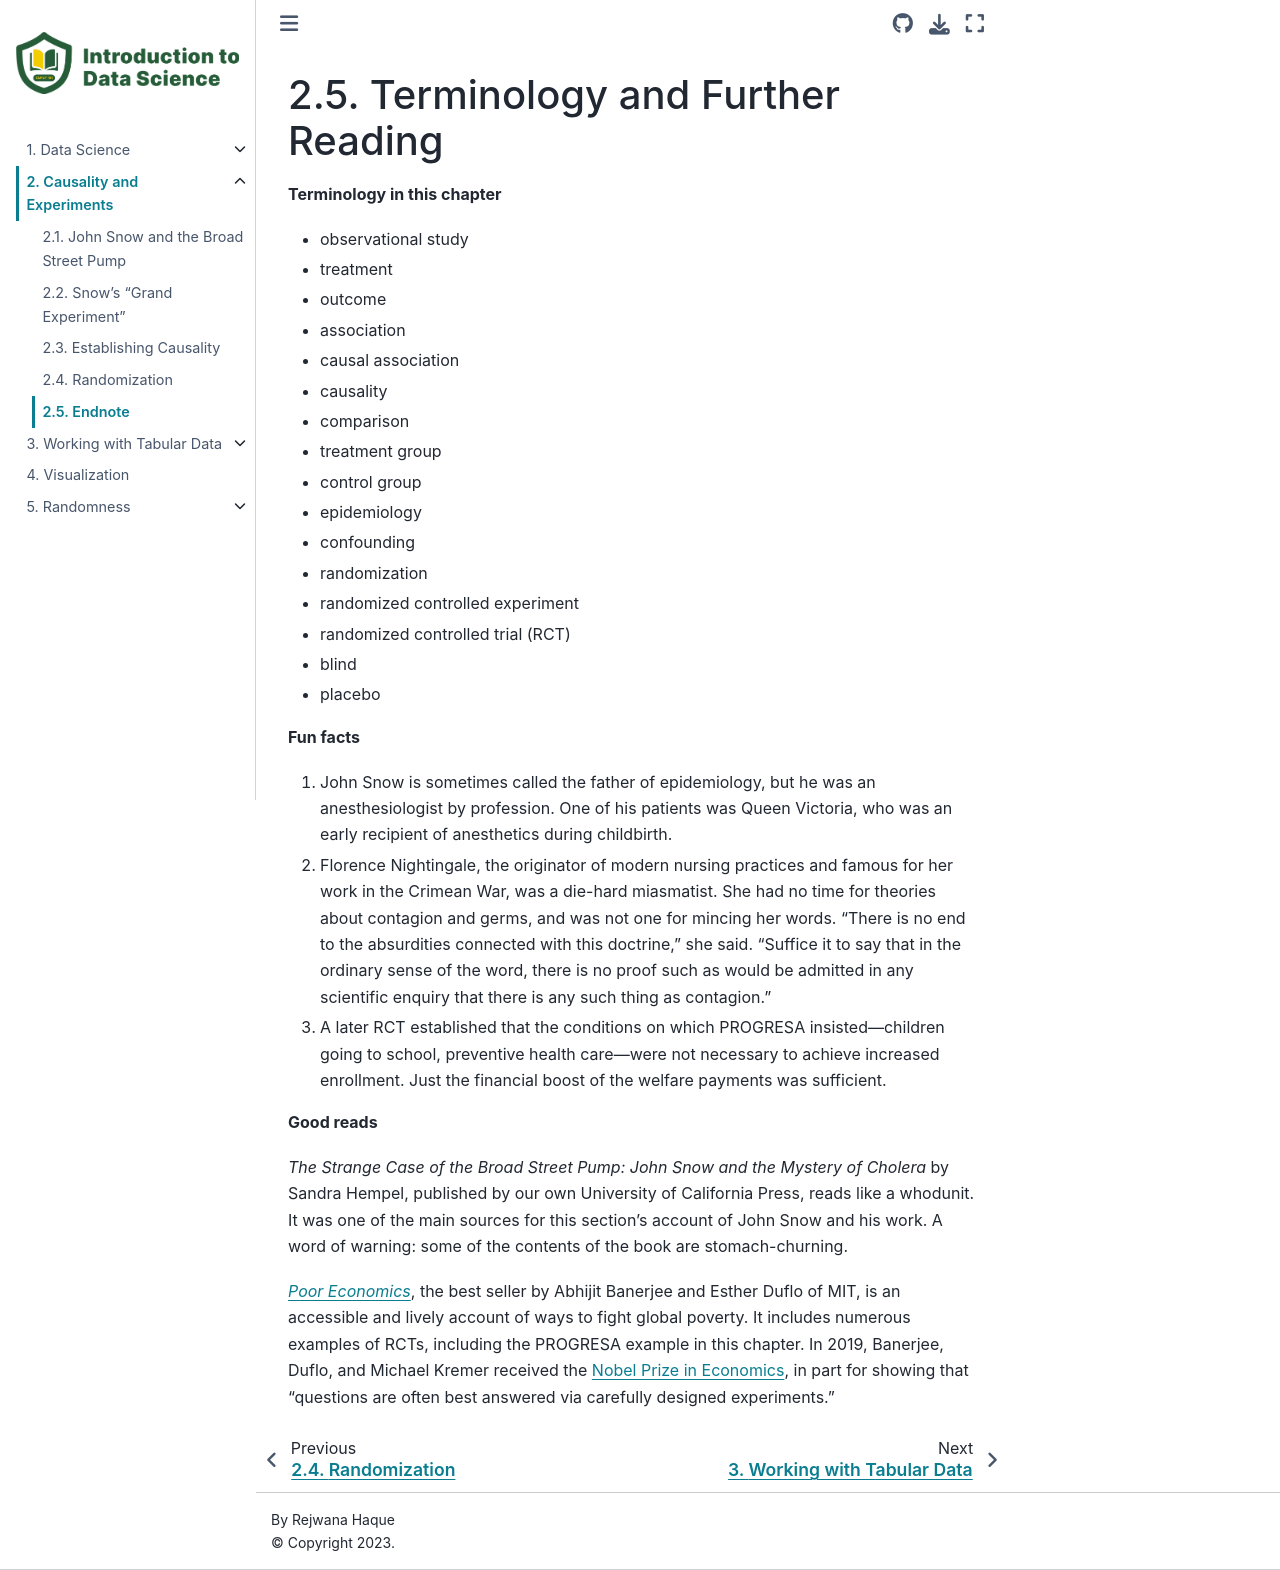

repository: uofa-cmput191/referencebook · page: chapters/02/5/endnote.html · generator: jekyll

Terminology and Further Reading
=======

**Terminology in this chapter**

* observational study
* treatment
* outcome
* association
* causal association
* causality
* comparison
* treatment group
* control group
* epidemiology
* confounding
* randomization
* randomized controlled experiment
* randomized controlled trial (RCT)
* blind
* placebo

**Fun facts**

1. John Snow is sometimes called the father of epidemiology, but he was an
   anesthesiologist by profession. One of his patients was Queen Victoria, who
   was an early recipient of anesthetics during childbirth.

2. Florence Nightingale, the originator of modern nursing practices and famous
   for her work in the Crimean War, was a die-hard miasmatist. She had no time
   for theories about contagion and germs, and was not one for mincing her
   words. “There is no end to the absurdities connected with this doctrine,” she
   said. “Suffice it to say that in the ordinary sense of the word, there is no
   proof such as would be admitted in any scientific enquiry that there is any
   such thing as contagion.”

3. A later RCT established that the conditions on which PROGRESA insisted—children
   going to school, preventive health care—were not necessary to
   achieve increased enrollment. Just the financial boost of the welfare
   payments was sufficient.


**Good reads**

*The Strange Case of the Broad Street Pump: John Snow and the Mystery of
Cholera* by Sandra Hempel,
published by our own University of California Press, reads like a whodunit. It
was one of the main sources for this section's account of John Snow and his
work. A word of warning: some of the contents of the book are stomach-churning.

[*Poor Economics*](http://www.pooreconomics.com), the best seller by Abhijit Banerjee and Esther Duflo of MIT, is an accessible and lively account of ways to
fight global poverty. It includes numerous examples of RCTs, including the
PROGRESA example in this chapter. In 2019, Banerjee, Duflo, and Michael Kremer received the [Nobel Prize in Economics](https://www.nobelprize.org/prizes/economic-sciences/2019/press-release/), in part for showing that "questions are often best answered via carefully designed experiments."  
